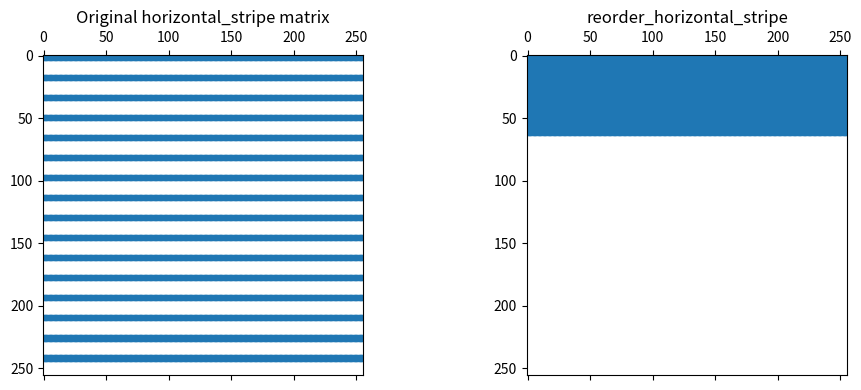

This figure's Python source:
import numpy as np
from scipy import sparse
import matplotlib.pyplot as plt

def mod32_matrix(n) -> sparse.csr_matrix:
    rr = np.arange(n)[np.arange(n) % 32 == 1]
    cc = np.arange(n)[np.arange(n) % 32 == 1]
    r = np.repeat(rr, len(cc))
    c = np.tile(cc, len(rr))
    data = np.ones(len(r), dtype=np.float64)
    return sparse.csr_matrix((data, (r, c)), shape=(n, n))


def banded_matrix(n, bandwidth) -> sparse.csr_matrix:
    diags = [np.ones(n)]
    offs = [0]
    for d in range(1, bandwidth):
        diags += [np.ones(n - d), np.ones(n - d)]
        offs += [d, -d]
    return sparse.diags(diags, offs, format="csr", dtype=np.float64)


def tridiagonal_matrix(n):
    diagonals = [
        -1.0 * np.ones(n - 1),
        2.0 * np.ones(n),
        -1.0 * np.ones(n - 1),
    ]
    offsets = [-1, 0, 1]

    return sparse.diags(diagonals, offsets, format="csr")


def diagonal_matrix(n):
    return sparse.diags(
        1.0 * np.ones(n),
        offsets=0,
        format="csr"
    )


def vertical_striped_matrix(n, stripe_width = 4, stripe_gap = 16) -> sparse.csr_matrix:
    rows = []
    cols = []
    data = []

    for j in range(0, n, stripe_gap):
        for w in range(stripe_width):
            col = j + w
            if col >= n:
                break
            for i in range(n):
                rows.append(i)
                cols.append(col)
                data.append(1.0)

    return sparse.csr_matrix((data, (rows, cols)), shape=(n, n))


def horizontal_striped_matrix(n, stripe_height = 4, stripe_gap = 16) -> sparse.csr_matrix:
    rows = []
    cols = []
    data = []

    for i in range(0, n, stripe_gap):
        for h in range(stripe_height):
            row = i + h
            if row >= n:
                break
            for j in range(n):
                rows.append(row)
                cols.append(j)
                data.append(1.0)

    return sparse.csr_matrix((data, (rows, cols)), shape=(n, n))



def upper_triangular_matrix(n) -> sparse.csr_matrix:
    rows = []
    cols = []
    data = []

    for i in range(n):
        for j in range(i, n):
            rows.append(i)
            cols.append(j)
            data.append(1.0)

    return sparse.csr_matrix((data, (rows, cols)), shape=(n, n))


def lower_triangular_matrix(n) -> sparse.csr_matrix:
    rows = []
    cols = []
    data = []

    for i in range(n):
        for j in range(0, i + 1):
            rows.append(i)
            cols.append(j)
            data.append(1.0)

    return sparse.csr_matrix((data, (rows, cols)), shape=(n, n))


def load_synthetic_matrix(group: str, name: str) -> sparse.csr_matrix:

    if (group, name) == ("Synthetic", "upper_triangle"):
        return upper_triangular_matrix(n=1024).tocsr()

    if (group, name) == ("Synthetic", "lower_triangle"):
        return lower_triangular_matrix(n=1024).tocsr()

    if (group, name) == ("Synthetic", "vertical_stripped"):
        return vertical_striped_matrix(n=1024, stripe_width=4, stripe_gap=16).tocsr()

    if (group, name) == ("Synthetic", "horizontal_stripped"):
        return horizontal_striped_matrix(n=1024, stripe_height=4, stripe_gap=16).tocsr()

    if (group, name) == ("Synthetic", "tridiagonal"):
        return tridiagonal_matrix(n=1024).tocsr()

    if (group, name) == ("Synthetic", "diagonal"):
        return diagonal_matrix(n=1024).tocsr()

    if (group, name) == ("Synthetic", "mod32"):
        return mod32_matrix(n=1024).tocsr()

    if (group, name) == ("Synthetic", "banded"):
        return banded_matrix(n=1024, bandwidth=8).tocsr()

    if (group, name) == ("Synthetic", "reorder_by_mod"):
        return reorder_by_mod(mod32_matrix(n=1024)).tocsr()

    if (group, name) == ("Synthetic", "reorder_vertical_stripes"):
        return reorder_vertical_stripes(vertical_striped_matrix(n=1024)).tocsr()

    if (group, name) == ("Synthetic", "reorder_horizontal_stripes"):
        return reorder_horizontal_stripes(mod32_matrix(n=1024)).tocsr()

    raise KeyError(f"Unknown synthetic matrix key: {(group, name)}")

def plot_sparsity_patterns(mats: dict, max_n: int = 256, markersize: int = 2):
    names = list(mats.keys())
    k = len(names)
    cols = 3
    rows = (k + cols - 1) // cols

    plt.figure(figsize=(5 * cols, 4 * rows))

    for idx, name in enumerate(names, start=1):
        A = mats[name].tocsr()
        n0, n1 = A.shape
        n = min(n0, n1, max_n)
        A_view = A[:n, :n]

        plt.subplot(rows, cols, idx)
        plt.spy(A_view, markersize=markersize)
        plt.title(f"{name}\n(showing {n}×{n}, nnz={A_view.nnz})")
        plt.xlabel("col")
        plt.ylabel("row")

    plt.tight_layout()
    plt.subplots_adjust(hspace=0.5, wspace=0.3)
    plt.show()

def reorder_by_mod(A):
    n = A.shape[0]
    perm = np.argsort(np.arange(n) % 32)
    return A[perm, :][:, perm]

def reorder_vertical_stripes(A):
    col_deg = np.diff(A.tocsc().indptr)
    perm = np.argsort(-col_deg)
    return A[:, perm]

def reorder_horizontal_stripes(A):
    row_deg = np.diff(A.tocsr().indptr)
    perm = np.argsort(-row_deg)
    return A[perm, :]

A = horizontal_striped_matrix(256)
A_reordered = reorder_horizontal_stripes(A).tocsr()

plt.figure(figsize=(10,4))

plt.subplot(1,2,1)
plt.spy(A[:256,:256], markersize=2)
plt.title("Original horizontal_stripe matrix")

plt.subplot(1,2,2)
plt.spy(A_reordered[:256,:256], markersize=2)
plt.title("reorder_horizontal_stripe")

plt.tight_layout()
plt.show()

# n = 1024
# mats = {
#     "diagonal": diagonal_matrix(n),
#     "tridiagonal": tridiagonal_matrix(n),
#     "banded": banded_matrix(n, 8),
#     "mod32": mod32_matrix(n),
#     "vertical_striped": vertical_striped_matrix(n,4,16),
#     "horizontal_striped": horizontal_striped_matrix(n,4,16),
#     "upper_triangle": upper_triangular_matrix(n),
#     "lower_triangle": lower_triangular_matrix(n),
#     "reorder_by_mod": reorder_by_mod(mod32_matrix(n)),
# }

# plot_sparsity_patterns(mats, max_n=256, markersize=2)